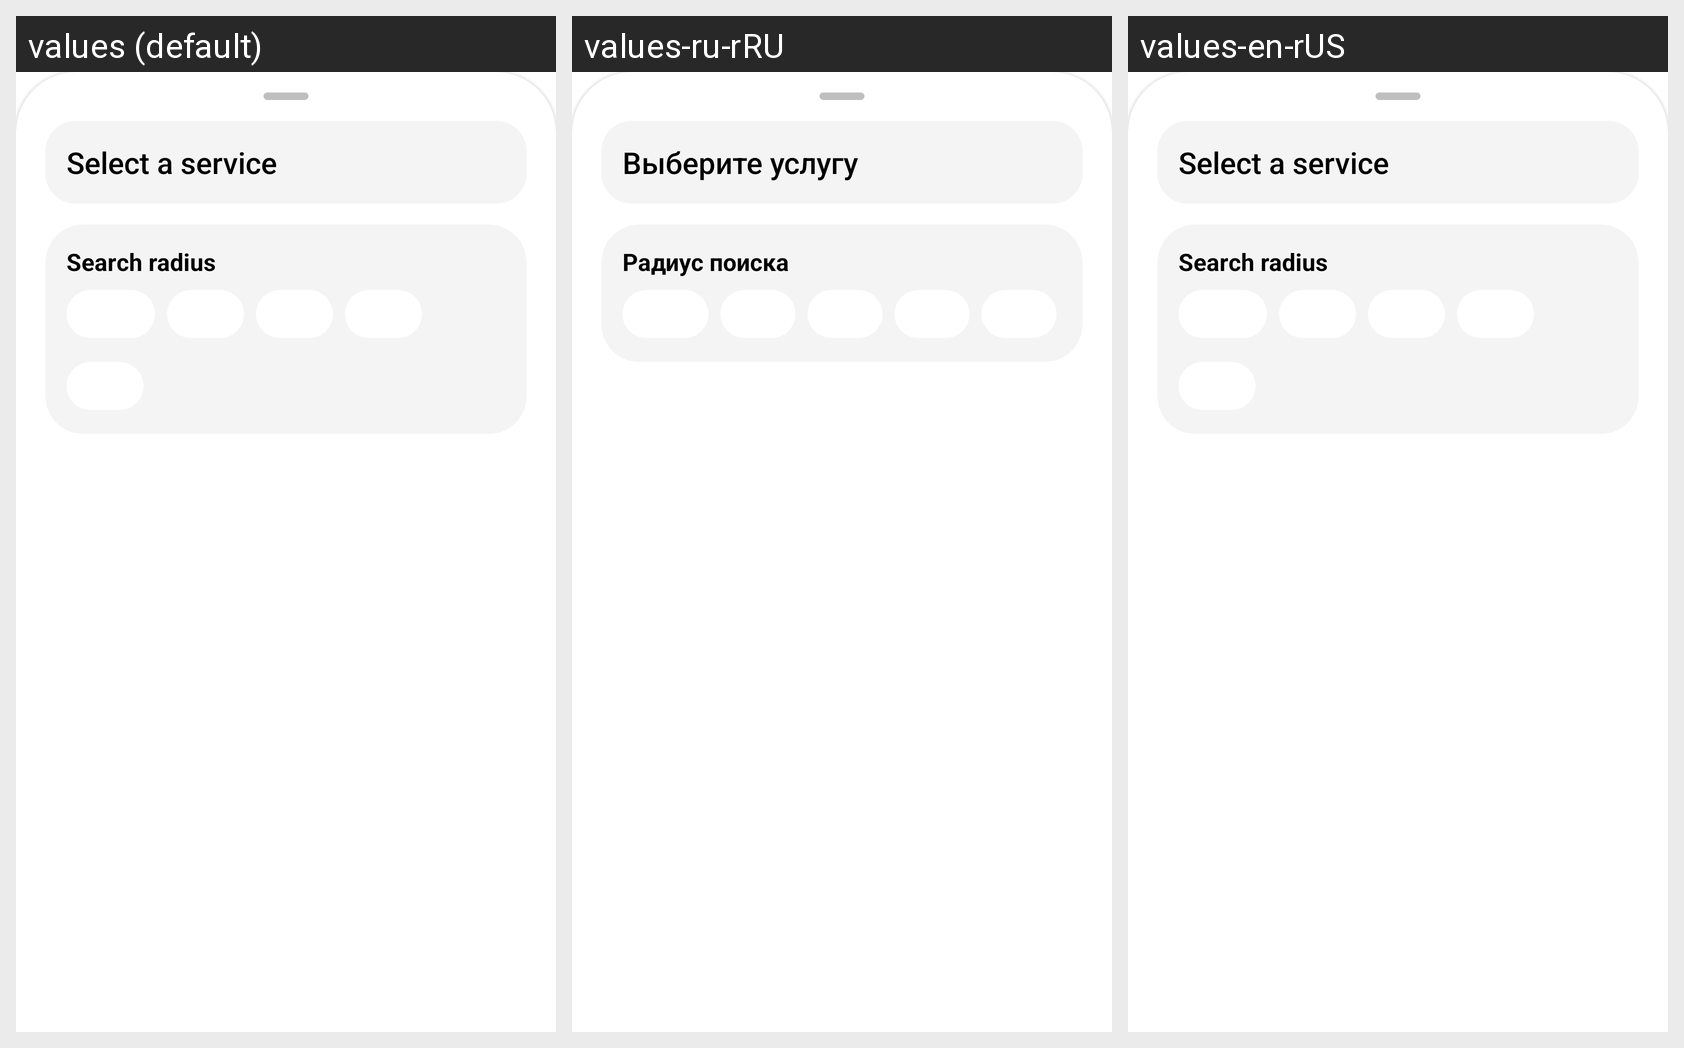

This grid shows one Android layout under several languages. Give, for every string resource on the screen, its name, the default text and each shown locale's text.
Android screen res/layout/search_bottom_sheet.xml rendered under 3 locales, left to right: values (default), values-ru-rRU, values-en-rUS. Device: Nexus 5 (rendered at 1080×1920; each locale shown at half size, 540×960, under a caption strip naming it); theme Theme.JobSpot.
Strings drawn on this screen, with the default value and each locale's value (text and hints the layout hard-codes, and strings that could not be matched under every locale, appear in the picture but are not listed):

select_service_text
  values: Select a service
  values-ru-rRU: Выберите услугу
  values-en-rUS: Select a service

search_radius_title
  values: Search radius
  values-ru-rRU: Радиус поиска
  values-en-rUS: Search radius
